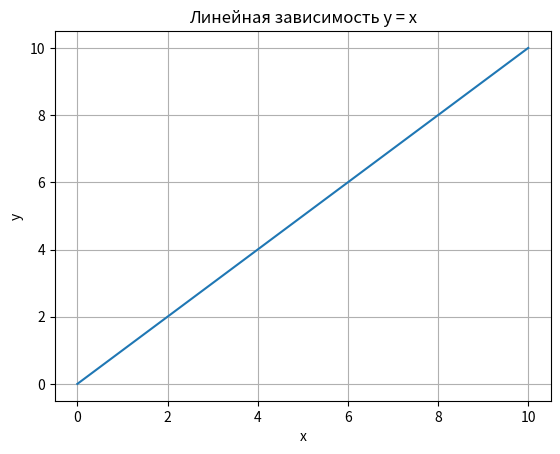

Here is the Python script that generated this plot:
import matplotlib.pyplot as plt
import numpy as np
# Независимая (x) и зависимая (y) переменные
x = np.linspace(0, 10, 50)
y = x
# Построение графика
plt.title('Линейная зависимость y = x') # заголовок
plt.xlabel('x') # ось абсцисс
plt.ylabel('y') # ось ординат
plt.grid() # включение отображение сетки
plt.plot(x, y) # построение графика
plt.show()